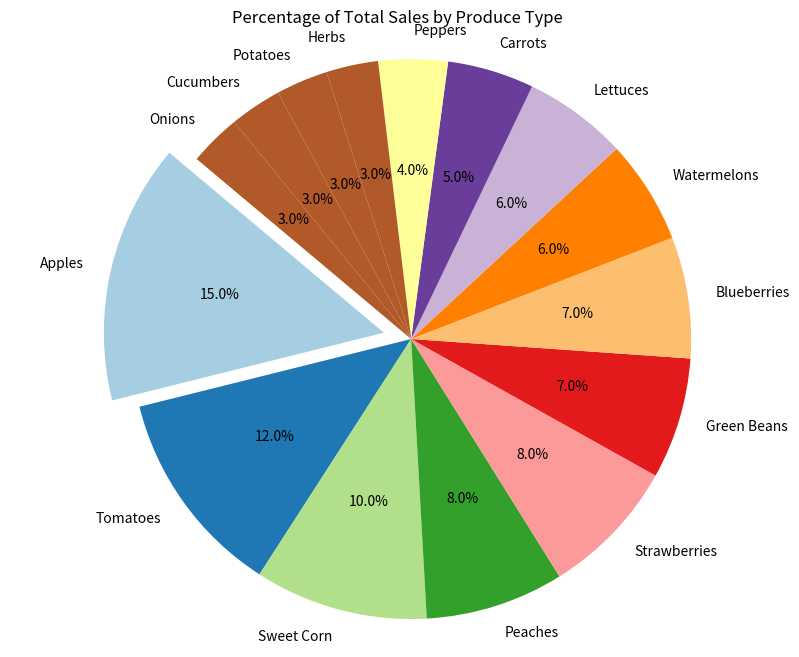

Python code for this plot:

import matplotlib.pyplot as plt

# Data provided
data = [
    {'Produce Type': 'Apples', 'Percentage of Total Sales': '15%'},
    {'Produce Type': 'Tomatoes', 'Percentage of Total Sales': '12%'},
    {'Produce Type': 'Sweet Corn', 'Percentage of Total Sales': '10%'},
    {'Produce Type': 'Peaches', 'Percentage of Total Sales': '8%'},
    {'Produce Type': 'Strawberries', 'Percentage of Total Sales': '8%'},
    {'Produce Type': 'Green Beans', 'Percentage of Total Sales': '7%'},
    {'Produce Type': 'Blueberries', 'Percentage of Total Sales': '7%'},
    {'Produce Type': 'Watermelons', 'Percentage of Total Sales': '6%'},
    {'Produce Type': 'Lettuces', 'Percentage of Total Sales': '6%'},
    {'Produce Type': 'Carrots', 'Percentage of Total Sales': '5%'},
    {'Produce Type': 'Peppers', 'Percentage of Total Sales': '4%'},
    {'Produce Type': 'Herbs', 'Percentage of Total Sales': '3%'},
    {'Produce Type': 'Potatoes', 'Percentage of Total Sales': '3%'},
    {'Produce Type': 'Cucumbers', 'Percentage of Total Sales': '3%'},
    {'Produce Type': 'Onions', 'Percentage of Total Sales': '3%'}
]

# Extracting labels and sizes for the pie chart
labels = [item['Produce Type'] for item in data]
sizes = [int(item['Percentage of Total Sales'].rstrip('%')) for item in data]

# Colors can be specified for each slice if desired
colors = plt.cm.Paired(range(len(labels)))

# Explode the 1st slice (i.e., 'Apples')
explode = [0.1 if i == 0 else 0 for i in range(len(labels))]

# Plotting the pie chart
plt.figure(figsize=(10, 8))
plt.pie(sizes, explode=explode, labels=labels, colors=colors, autopct='%1.1f%%', startangle=140)
plt.axis('equal')  # Equal aspect ratio ensures that the pie chart is circular.

# Title for the pie chart
plt.title('Percentage of Total Sales by Produce Type')

# Display the pie chart
plt.show()
